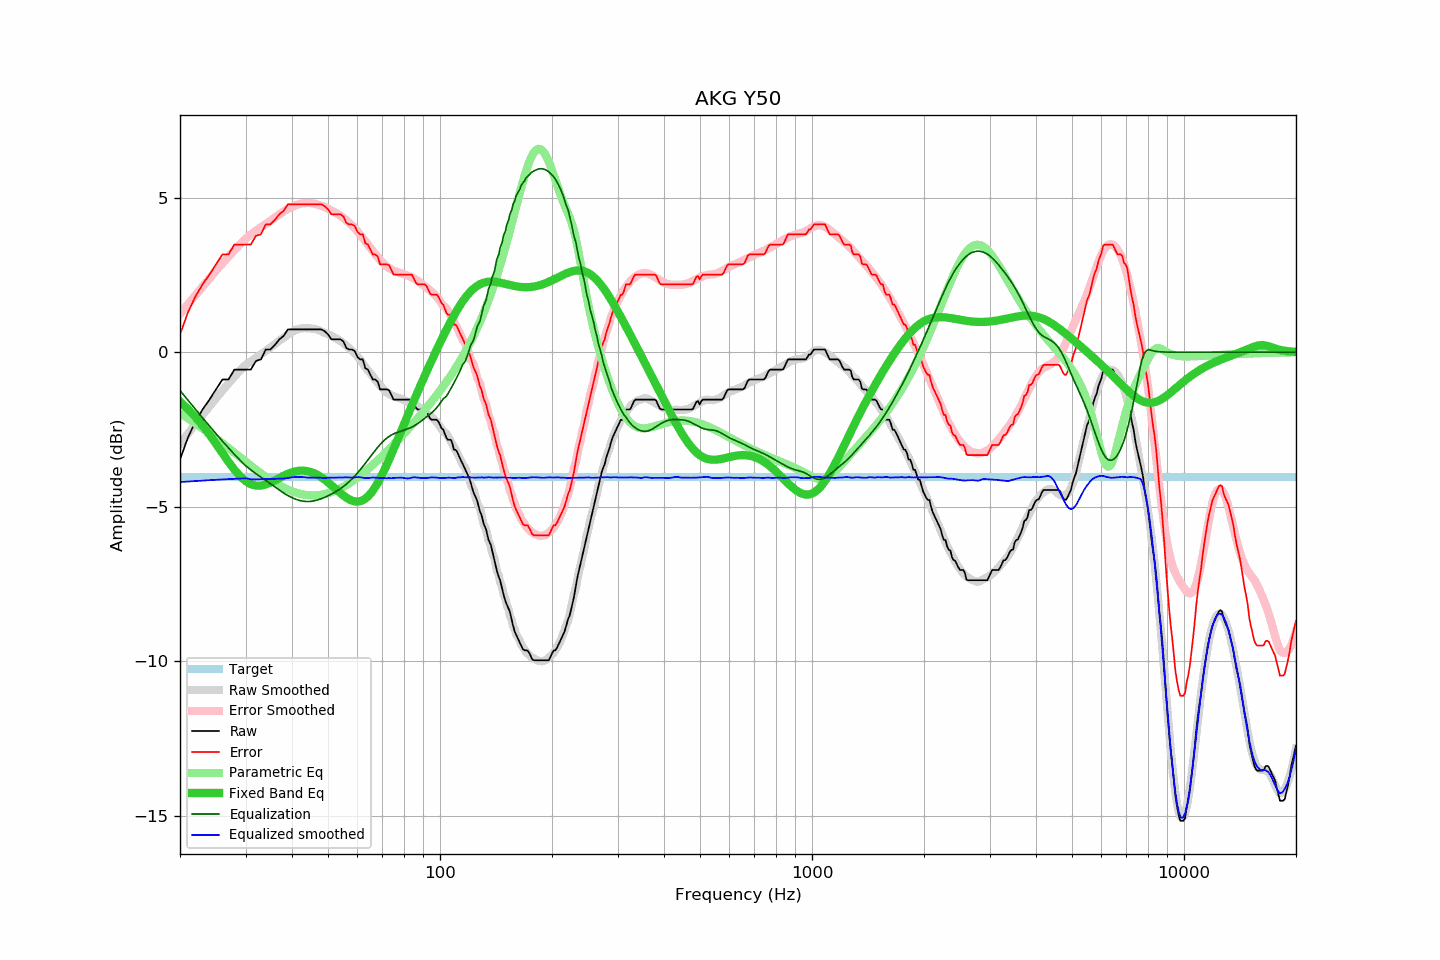

The data file committed next to this chart (first rows):
frequency, raw, error, smoothed, error_smoothed, equalization, parametric_eq, equalized_raw, equalized_smoothed, target
20, -3.47, 0.57, -2.96, 1.24, -1.24, -1.60, -4.71, -4.20, -4.04
21, -2.76, 1.28, -2.63, 1.55, -1.55, -1.83, -4.31, -4.18, -4.04
22, -2.24, 1.80, -2.32, 1.84, -1.84, -2.09, -4.08, -4.17, -4.04
23, -1.85, 2.19, -2.03, 2.12, -2.12, -2.37, -3.97, -4.15, -4.04
24, -1.53, 2.51, -1.75, 2.39, -2.39, -2.66, -3.92, -4.14, -4.04
25, -1.20, 2.84, -1.49, 2.64, -2.64, -2.96, -3.84, -4.12, -4.04
26, -0.88, 3.16, -1.24, 2.87, -2.87, -3.26, -3.75, -4.11, -4.04
27, -0.88, 3.16, -1.01, 3.09, -3.09, -3.54, -3.98, -4.10, -4.04
28, -0.56, 3.48, -0.79, 3.30, -3.30, -3.80, -3.86, -4.09, -4.04
29, -0.56, 3.48, -0.59, 3.49, -3.49, -4.01, -4.05, -4.09, -4.04
30, -0.56, 3.48, -0.41, 3.67, -3.67, -4.17, -4.23, -4.08, -4.04
31, -0.56, 3.48, -0.30, 3.81, -3.81, -4.27, -4.37, -4.11, -4.04
32, -0.28, 3.76, -0.18, 3.93, -3.93, -4.31, -4.21, -4.11, -4.04
33, -0.23, 3.81, -0.07, 4.04, -4.04, -4.31, -4.27, -4.11, -4.04
34, 0.09, 4.13, 0.05, 4.15, -4.15, -4.28, -4.06, -4.10, -4.04
35, 0.09, 4.13, 0.15, 4.25, -4.25, -4.22, -4.16, -4.10, -4.04
36, 0.24, 4.28, 0.26, 4.36, -4.36, -4.14, -4.12, -4.10, -4.04
37, 0.42, 4.46, 0.38, 4.46, -4.46, -4.07, -4.04, -4.08, -4.04
38, 0.53, 4.57, 0.47, 4.55, -4.55, -3.99, -4.03, -4.09, -4.04
39, 0.74, 4.78, 0.57, 4.64, -4.64, -3.93, -3.90, -4.07, -4.04
40, 0.74, 4.78, 0.66, 4.70, -4.70, -3.88, -3.96, -4.05, -4.04
41, 0.74, 4.78, 0.73, 4.76, -4.76, -3.85, -4.02, -4.03, -4.04
42, 0.74, 4.78, 0.76, 4.80, -4.80, -3.83, -4.06, -4.04, -4.04
43, 0.74, 4.78, 0.78, 4.82, -4.82, -3.83, -4.08, -4.04, -4.04
44, 0.74, 4.78, 0.77, 4.83, -4.83, -3.85, -4.09, -4.05, -4.04
45, 0.74, 4.78, 0.77, 4.82, -4.82, -3.88, -4.08, -4.05, -4.04
46, 0.74, 4.78, 0.75, 4.80, -4.80, -3.92, -4.06, -4.05, -4.04
47, 0.74, 4.78, 0.72, 4.77, -4.77, -3.98, -4.03, -4.05, -4.04
48, 0.74, 4.78, 0.67, 4.73, -4.73, -4.05, -4.00, -4.06, -4.04
49, 0.68, 4.72, 0.62, 4.69, -4.69, -4.12, -4.01, -4.07, -4.04
50, 0.58, 4.62, 0.58, 4.64, -4.64, -4.21, -4.06, -4.06, -4.04
51, 0.42, 4.46, 0.54, 4.59, -4.59, -4.29, -4.17, -4.05, -4.04
52, 0.42, 4.46, 0.48, 4.54, -4.54, -4.38, -4.12, -4.06, -4.04
53, 0.42, 4.46, 0.43, 4.48, -4.48, -4.47, -4.06, -4.05, -4.04
54, 0.42, 4.46, 0.36, 4.41, -4.41, -4.56, -3.99, -4.05, -4.04
55, 0.35, 4.39, 0.29, 4.34, -4.34, -4.63, -3.99, -4.05, -4.04
56, 0.14, 4.18, 0.22, 4.26, -4.26, -4.70, -4.13, -4.05, -4.04
57, 0.09, 4.13, 0.13, 4.18, -4.18, -4.76, -4.09, -4.05, -4.04
58, 0.09, 4.13, 0.04, 4.10, -4.10, -4.80, -4.01, -4.06, -4.04
59, 0.04, 4.08, -0.04, 4.00, -4.00, -4.82, -3.97, -4.05, -4.04
60, -0.15, 3.89, -0.13, 3.91, -3.91, -4.83, -4.06, -4.04, -4.04
61, -0.23, 3.81, -0.24, 3.80, -3.80, -4.82, -4.03, -4.04, -4.04
62, -0.23, 3.81, -0.36, 3.70, -3.70, -4.78, -3.93, -4.06, -4.04
63, -0.52, 3.52, -0.48, 3.59, -3.59, -4.73, -4.11, -4.07, -4.04
64, -0.56, 3.48, -0.59, 3.48, -3.48, -4.66, -4.04, -4.07, -4.04
65, -0.73, 3.31, -0.68, 3.37, -3.37, -4.58, -4.11, -4.06, -4.04
66, -0.88, 3.16, -0.78, 3.27, -3.27, -4.47, -4.15, -4.05, -4.04
67, -0.88, 3.16, -0.89, 3.17, -3.17, -4.36, -4.05, -4.06, -4.04
68, -0.95, 3.09, -0.99, 3.07, -3.07, -4.23, -4.03, -4.06, -4.04
69, -1.20, 2.84, -1.08, 2.99, -2.99, -4.09, -4.19, -4.07, -4.04
70, -1.20, 2.84, -1.16, 2.91, -2.91, -3.94, -4.11, -4.07, -4.04
71, -1.20, 2.84, -1.24, 2.83, -2.83, -3.79, -4.04, -4.07, -4.04
72, -1.20, 2.84, -1.30, 2.77, -2.77, -3.63, -3.98, -4.07, -4.04
73, -1.23, 2.81, -1.35, 2.72, -2.72, -3.47, -3.95, -4.07, -4.04
74, -1.38, 2.66, -1.40, 2.68, -2.68, -3.30, -4.06, -4.07, -4.04
75, -1.53, 2.51, -1.43, 2.64, -2.64, -3.14, -4.17, -4.07, -4.04
76, -1.53, 2.51, -1.45, 2.61, -2.61, -2.97, -4.14, -4.06, -4.04
77, -1.53, 2.51, -1.47, 2.59, -2.59, -2.81, -4.12, -4.06, -4.04
78, -1.53, 2.51, -1.49, 2.56, -2.56, -2.65, -4.10, -4.06, -4.04
79, -1.53, 2.51, -1.51, 2.54, -2.54, -2.49, -4.08, -4.06, -4.04
... 553 more rows
